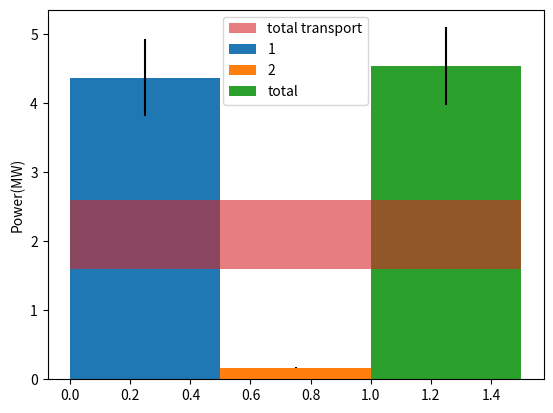

This figure's Python source:
import numpy as np
import matplotlib
import matplotlib.pyplot as plt
import pandas as pd

#https://matplotlib.org/3.3.3/api/_as_gen/matplotlib.pyplot.bar.html
width=0.5
labels = ['1', '2']
#colors=['orange','blue']
#sizes = [2.37, 0.17]#, 0]	
#error = [0.32,0.01]#,0]
sizes = [4.37, 0.17]#, 0]
error = [0.56,0.01]#,0]
total_trans=2.1
trans_error=0.5
#neo=total_trans-np.sum(sizes)

locations=np.arange(0.5*width,0.5*width+float(len(labels))*width+0.00001,width)
x_max=np.max(locations+0.5*width)
x=[0,0,x_max,x_max]
y=[total_trans-trans_error,total_trans+trans_error,total_trans+trans_error,total_trans-trans_error]
total=np.sum(sizes)
total_error=0
for i in error:
	total_error=total_error+i**2.

total_error=np.sqrt(total_error)

plt.clf()
matplotlib.patches.Rectangle((0,total_trans-trans_error),10,2.*trans_error,alpha=0.4)

# Pie chart, where the slices will be ordered and plotted counter-clockwise:
for i in range(len(sizes)):
	plt.bar(locations[i], sizes[i], width, yerr=error[i],label=labels[i])

plt.bar(locations[-1], total, width, yerr=total_error,label='total')

#plt.axhline(total_trans,color='red',alpha=0.5,label='total transport')
#plt.xlabel(r'$x$',fontsize=10)
plt.fill(x,y,alpha=0.6,label='total transport')
plt.ylabel('Power(MW)',fontsize=10)
plt.legend()

plt.show()

